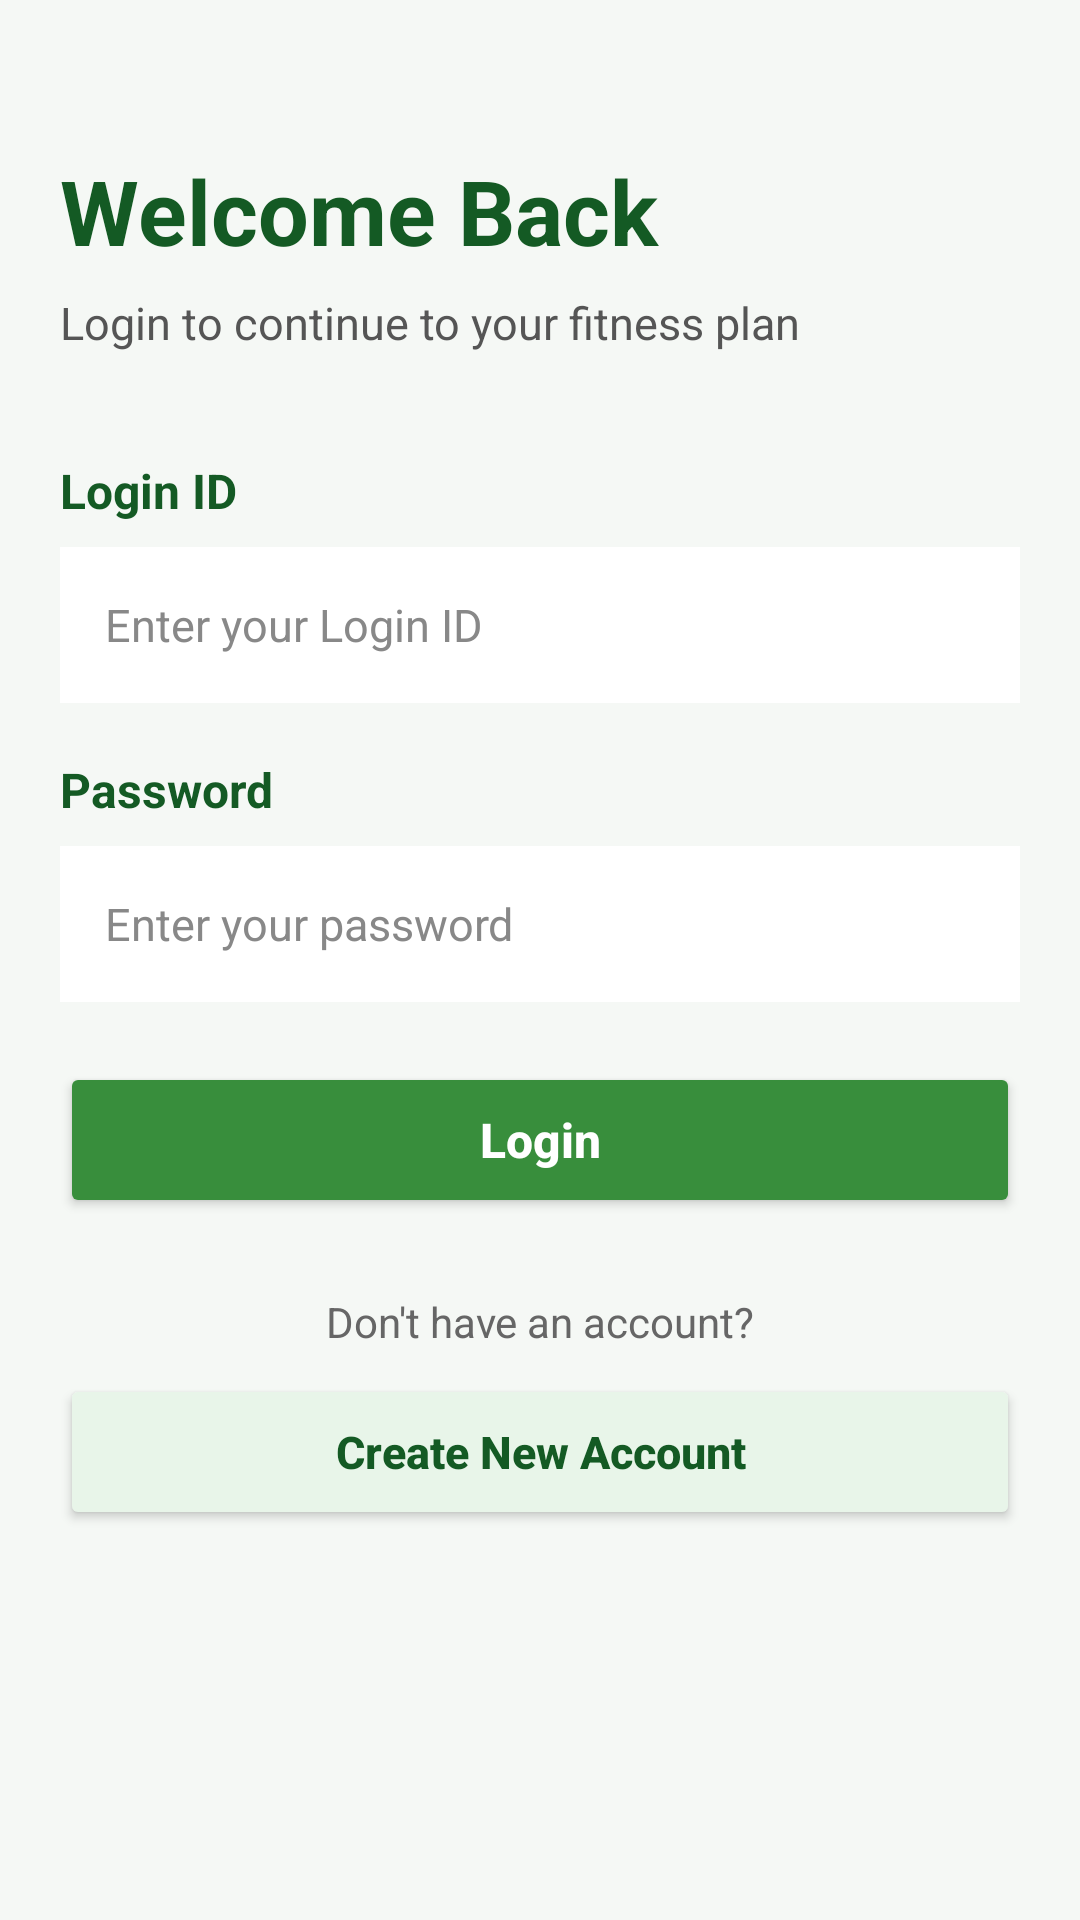

Here is an Android app screen rendered from its layout file. Give the layout XML and the strings, colors and styles it references.
<!-- AndroidManifest.xml: application theme Theme.DietPlannerSystem -->
<!-- res/layout/activity_login.xml -->
<?xml version="1.0" encoding="utf-8"?>
<ScrollView
    xmlns:android="http://schemas.android.com/apk/res/android"
    android:layout_width="match_parent"
    android:layout_height="match_parent"
    android:background="#F5F8F5"
    android:fitsSystemWindows="true">

    <LinearLayout
        android:layout_width="match_parent"
        android:layout_height="wrap_content"
        android:orientation="vertical"
        android:padding="20dp">

        <TextView
            android:layout_width="match_parent"
            android:layout_height="wrap_content"
            android:layout_marginTop="30dp"
            android:text="Welcome Back"
            android:textColor="#145A24"
            android:textSize="30sp"
            android:textStyle="bold" />

        <TextView
            android:layout_width="match_parent"
            android:layout_height="wrap_content"
            android:layout_marginTop="7dp"
            android:text="Login to continue to your fitness plan"
            android:textColor="#555555"
            android:textSize="15sp" />

        <Space
            android:layout_width="match_parent"
            android:layout_height="35dp" />


        

        <TextView
            android:layout_width="match_parent"
            android:layout_height="wrap_content"
            android:text="Login ID"
            android:textColor="#145A24"
            android:textSize="16sp"
            android:textStyle="bold" />

        <EditText
            android:id="@+id/etLoginId"
            android:layout_width="match_parent"
            android:layout_height="52dp"
            android:layout_marginTop="8dp"
            android:background="#FFFFFF"
            android:hint="Enter your Login ID"
            android:paddingStart="15dp"
            android:paddingEnd="15dp"
            android:textColor="#222222"
            android:textColorHint="#888888"
            android:textSize="15sp" />


        <Space
            android:layout_width="match_parent"
            android:layout_height="18dp" />


        

        <TextView
            android:layout_width="match_parent"
            android:layout_height="wrap_content"
            android:text="Password"
            android:textColor="#145A24"
            android:textSize="16sp"
            android:textStyle="bold" />

        <EditText
            android:id="@+id/etPassword"
            android:layout_width="match_parent"
            android:layout_height="52dp"
            android:layout_marginTop="8dp"
            android:background="#FFFFFF"
            android:hint="Enter your password"
            android:inputType="textPassword"
            android:paddingStart="15dp"
            android:paddingEnd="15dp"
            android:textColor="#222222"
            android:textColorHint="#888888"
            android:textSize="15sp" />


        

        <TextView
            android:id="@+id/txtError"
            android:layout_width="match_parent"
            android:layout_height="wrap_content"
            android:layout_marginTop="12dp"
            android:text=""
            android:textColor="#C62828"
            android:textSize="14sp"
            android:visibility="gone" />


        <Space
            android:layout_width="match_parent"
            android:layout_height="20dp" />


        

        <Button
            android:id="@+id/btnLogin"
            android:layout_width="match_parent"
            android:layout_height="52dp"
            android:backgroundTint="#388E3C"
            android:text="Login"
            android:textAllCaps="false"
            android:textColor="#FFFFFF"
            android:textSize="16sp"
            android:textStyle="bold" />


        <Space
            android:layout_width="match_parent"
            android:layout_height="25dp" />


        <TextView
            android:layout_width="match_parent"
            android:layout_height="wrap_content"
            android:gravity="center"
            android:text="Don't have an account?"
            android:textColor="#666666"
            android:textSize="14sp" />


        

        <Button
            android:id="@+id/btnCreateAccount"
            android:layout_width="match_parent"
            android:layout_height="52dp"
            android:layout_marginTop="8dp"
            android:backgroundTint="#E8F5E9"
            android:text="Create New Account"
            android:textAllCaps="false"
            android:textColor="#145A24"
            android:textSize="15sp"
            android:textStyle="bold" />

    </LinearLayout>

</ScrollView>
<!-- resources referenced by this layout -->
<resources>
  <style name="Theme.DietPlannerSystem" parent="Theme.AppCompat.Light.NoActionBar">
  
          <item name="android:statusBarColor">#F5F8F5</item>
          <item name="android:navigationBarColor">#F5F8F5</item>
          <item name="colorAccent">#1B5E20</item>
  
      </style>
</resources>
